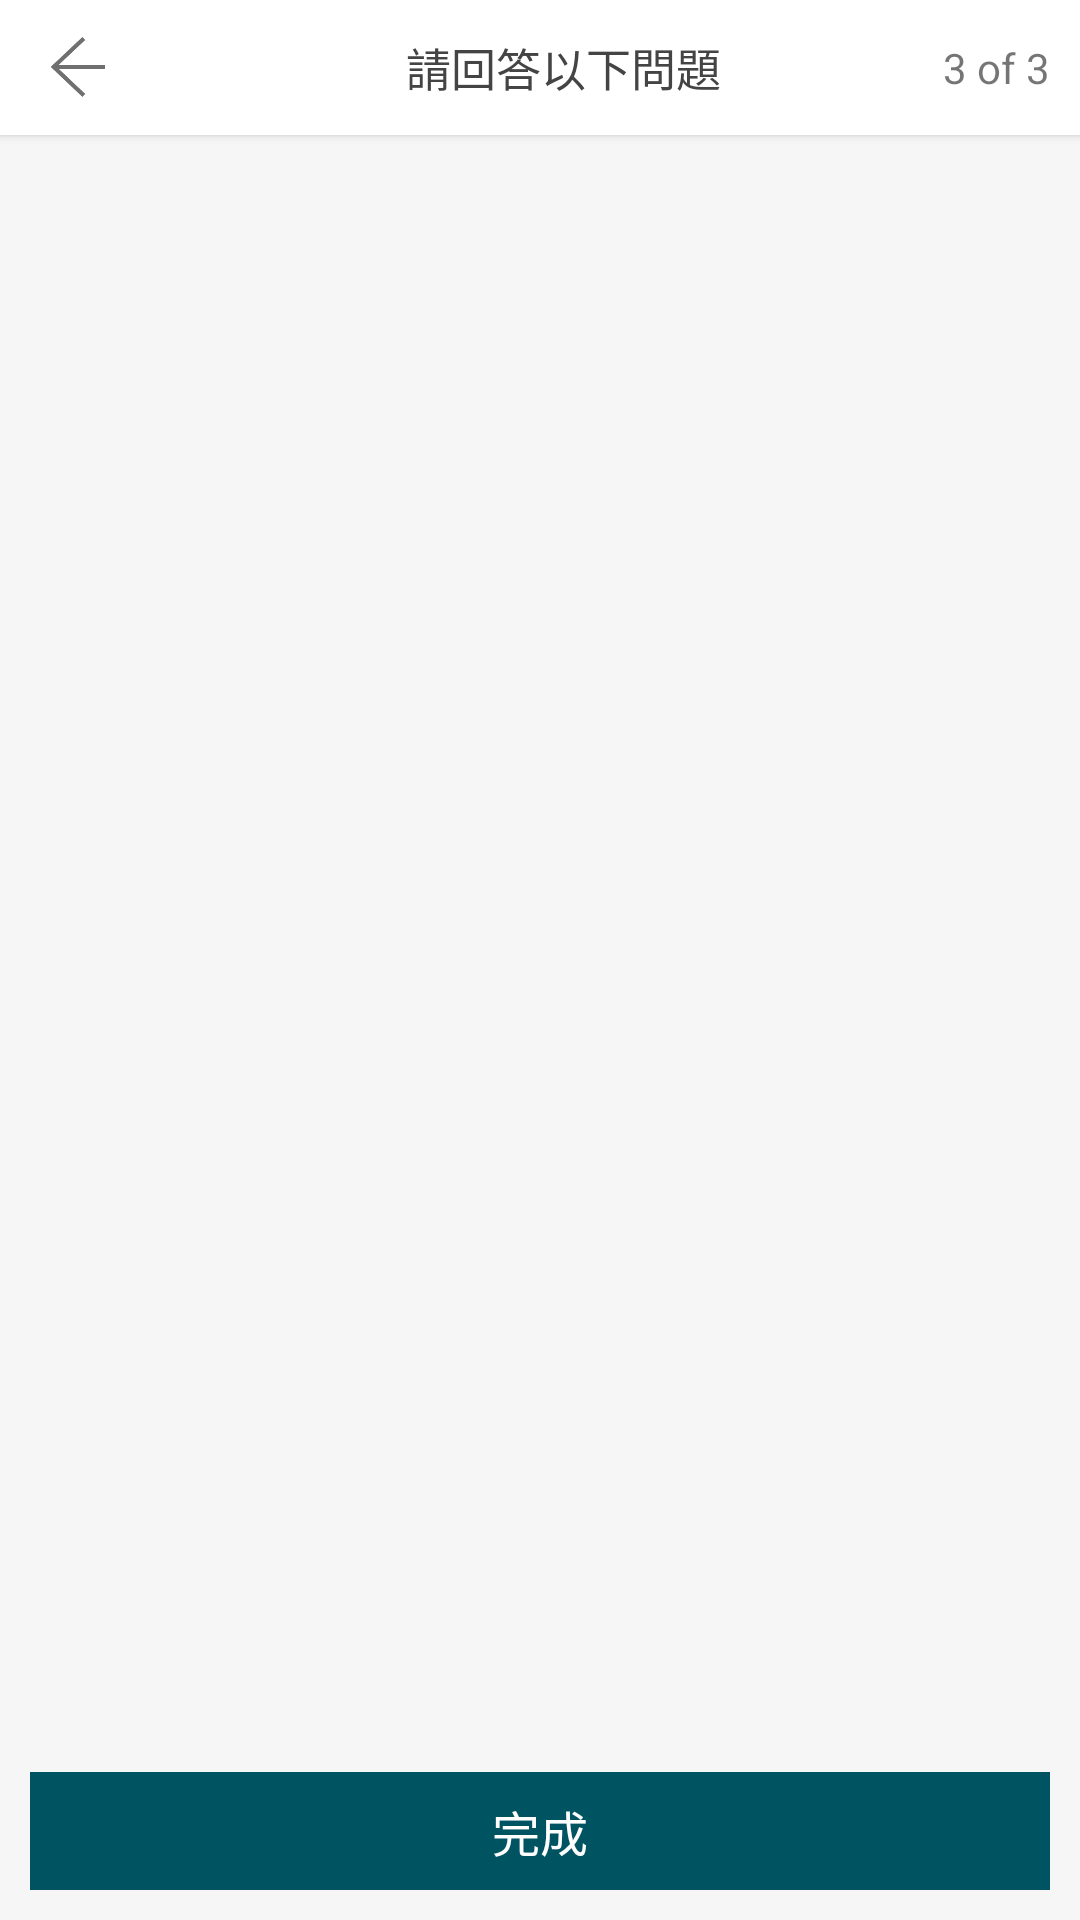

Layout XML and referenced resources for this Android screen:
<!-- AndroidManifest.xml: application theme Theme.AppCompat.Light.NoActionBar -->
<!-- res/layout/activity_esm.xml -->
<?xml version="1.0" encoding="utf-8"?>
<RelativeLayout android:id="@+id/activity_main"
    xmlns:android="http://schemas.android.com/apk/res/android"
    android:layout_width="match_parent"
    android:layout_height="match_parent"
    android:background="@color/grey_light">


    <android.support.v7.widget.Toolbar
        android:layout_width="match_parent"
        android:layout_height="45dp"
        android:background="@color/white"
        android:elevation="2dp"
        android:id="@+id/top_bar">
        <RelativeLayout
            android:layout_width="match_parent"
            android:layout_height="match_parent">
            <ImageView
                android:id="@+id/back"
                android:layout_width="20dp"
                android:layout_height="20dp"
                android:layout_centerVertical="true"
                android:src="@drawable/icon_back"
                android:clickable="true"
                android:focusable="true"/>
            <TextView
                android:layout_width="wrap_content"
                android:layout_height="wrap_content"
                android:layout_centerInParent="true"
                android:text="@string/ESM"
                android:textSize="15sp"
                android:textColor="@color/grey_dark"
                android:background="@color/white"
                />
            <TextView
                android:layout_width="wrap_content"
                android:layout_height="wrap_content"
                android:text="3 of 3"
                android:textSize="14sp"
                android:layout_centerInParent="true"
                android:layout_alignParentEnd="true"
                android:layout_margin="10dp"/>
        </RelativeLayout>

    </android.support.v7.widget.Toolbar>

    <android.support.v7.widget.RecyclerView
        android:id="@+id/recycler_view_ESM"
        android:layout_width="match_parent"
        android:layout_height="wrap_content"
        android:layout_below="@+id/top_bar"
        android:paddingBottom="50dp"
        android:clipToPadding="false"/>

    <TextView
        android:id="@+id/next"
        android:clickable="true"
        android:focusable="true"
        android:layout_width="match_parent"
        android:layout_height="wrap_content"
        android:layout_margin="10dp"
        android:padding="8dp"
        android:layout_alignParentBottom="true"
        android:text="@string/finish"
        android:textSize="16sp"
        android:textColor="@color/white"
        android:textAlignment="center"
        android:background="@color/colorPrimary"
        />

</RelativeLayout>
<!-- resources referenced by this layout -->
<resources>
  <color name="colorPrimary">#005462</color>
  <color name="grey_dark">#444444</color>
  <color name="grey_light">#F6F6F6</color>
  <color name="white">#FFFFFF</color>
  <!-- drawable icon_back: png bitmap (drawable, 3668 bytes) -->
  <string name="ESM">請回答以下問題</string>
  <string name="finish">完成</string>
</resources>
